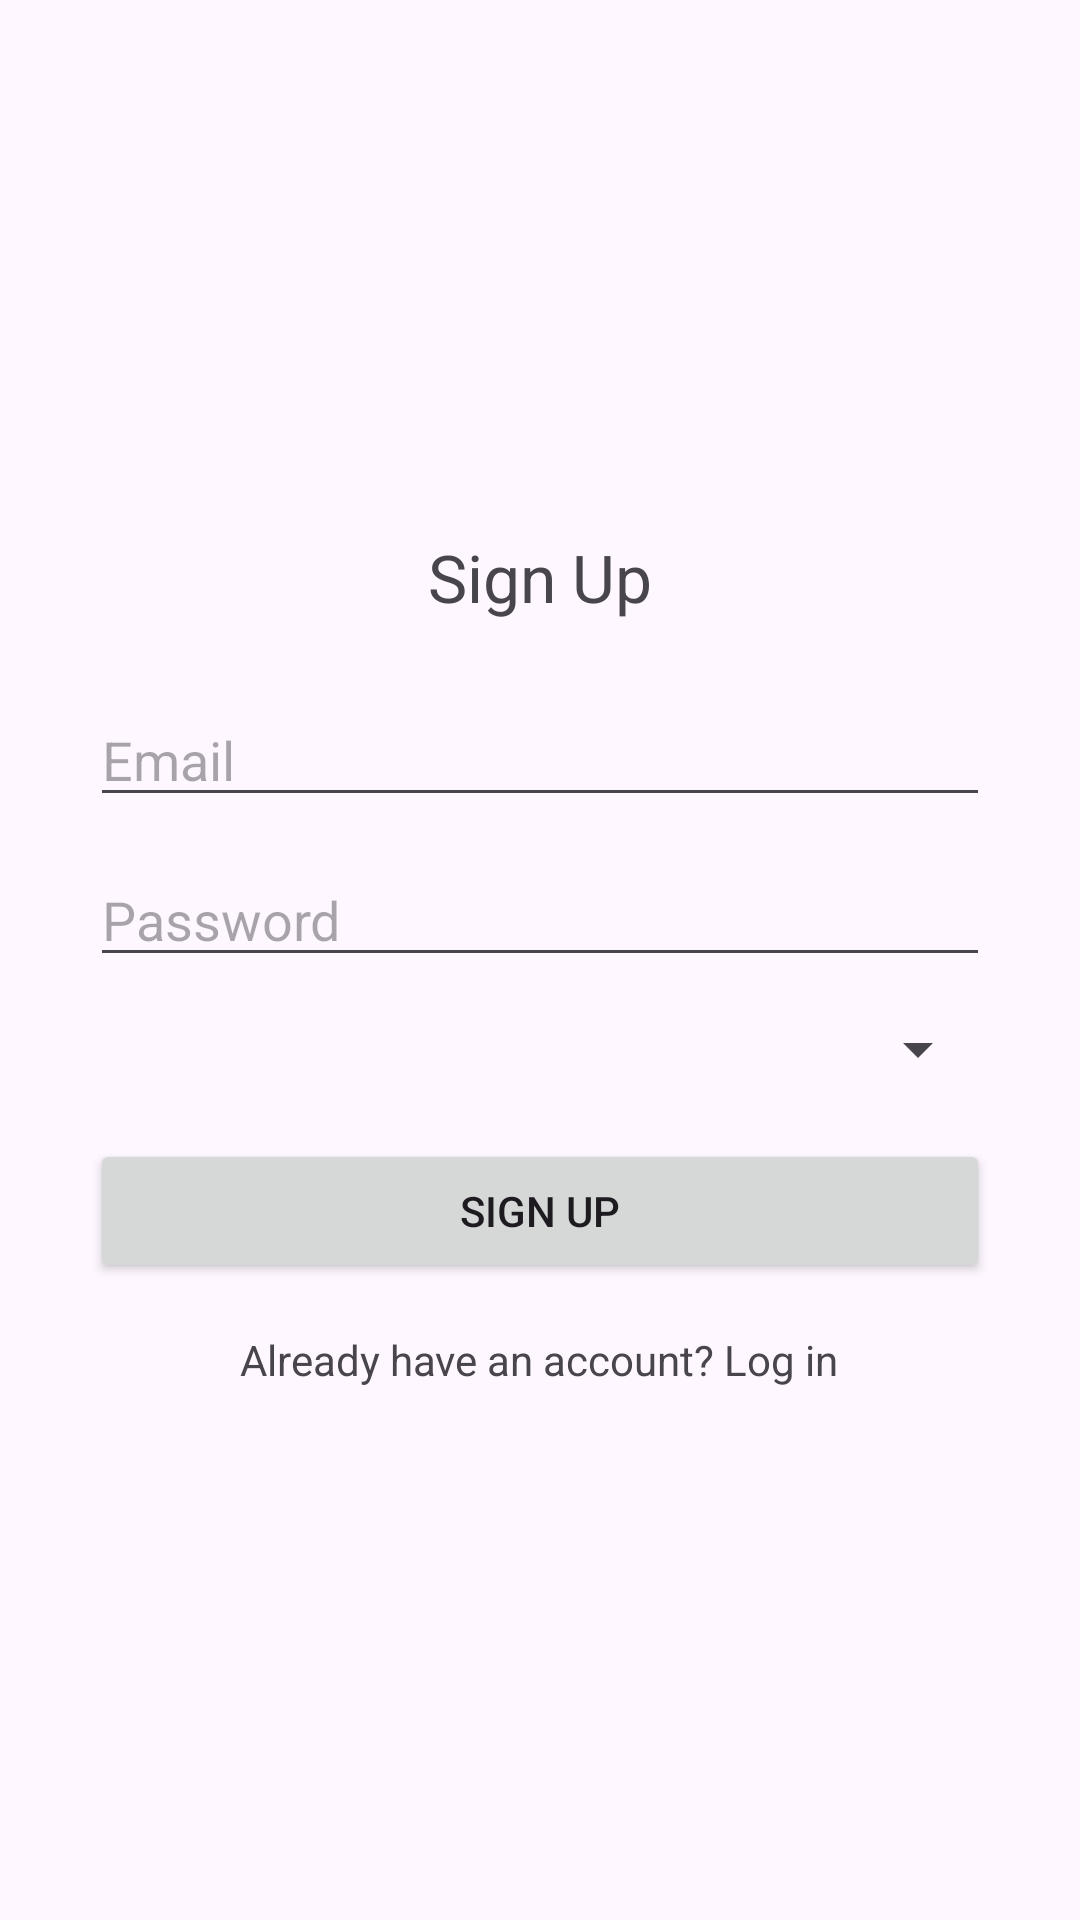

This screen was rendered from an Android layout file. Write that file and the resources it references.
<!-- AndroidManifest.xml: application theme Theme.Studentrecord -->
<!-- res/layout/activity_signup.xml -->
<?xml version="1.0" encoding="utf-8"?>
<androidx.constraintlayout.widget.ConstraintLayout xmlns:android="http://schemas.android.com/apk/res/android"
    xmlns:app="http://schemas.android.com/apk/res-auto"
    xmlns:tools="http://schemas.android.com/tools"
    android:layout_width="match_parent"
    android:layout_height="match_parent"
    tools:context=".ui.auth.SignupActivity">

    <LinearLayout
        android:layout_width="300dp"
        android:layout_height="wrap_content"
        android:orientation="vertical"
        app:layout_constraintBottom_toBottomOf="parent"
        app:layout_constraintEnd_toEndOf="parent"
        app:layout_constraintStart_toStartOf="parent"
        app:layout_constraintTop_toTopOf="parent">

        <TextView
            android:layout_width="wrap_content"
            android:layout_height="wrap_content"
            android:layout_gravity="center_horizontal"
            android:text="Sign Up"
            android:textSize="22sp"
            android:layout_marginBottom="24dp" />

        <EditText
            android:id="@+id/etEmail"
            android:layout_width="match_parent"
            android:layout_height="wrap_content"
            android:autofillHints="emailAddress"
            android:hint="Email"
            android:inputType="textEmailAddress" />

        <EditText
            android:id="@+id/etPassword"
            android:layout_width="match_parent"
            android:layout_height="wrap_content"
            android:layout_marginTop="12dp"
            android:autofillHints="password"
            android:hint="Password"
            android:inputType="textPassword" />

        <Spinner
            android:id="@+id/spinnerRole"
            android:layout_width="match_parent"
            android:layout_height="wrap_content"
            android:layout_marginTop="12dp" />

        <Button
            android:id="@+id/btnSignup"
            android:layout_width="match_parent"
            android:layout_height="wrap_content"
            android:layout_marginTop="18dp"
            android:text="Sign Up" />

        <ProgressBar
            android:id="@+id/progressBar"
            android:layout_width="wrap_content"
            android:layout_height="wrap_content"
            android:layout_gravity="center"
            android:visibility="gone" />

        <TextView
            android:id="@+id/tvLogin"
            android:layout_width="wrap_content"
            android:layout_height="wrap_content"
            android:layout_gravity="center_horizontal"
            android:layout_marginTop="16dp"
            android:text="Already have an account? Log in" />

    </LinearLayout>

</androidx.constraintlayout.widget.ConstraintLayout>
<!-- resources referenced by this layout -->
<resources>
  <style name="Theme.Studentrecord" parent="Base.Theme.Studentrecord" />
  <style name="Base.Theme.Studentrecord" parent="Theme.Material3.DayNight.NoActionBar">
          
          
      </style>
</resources>
